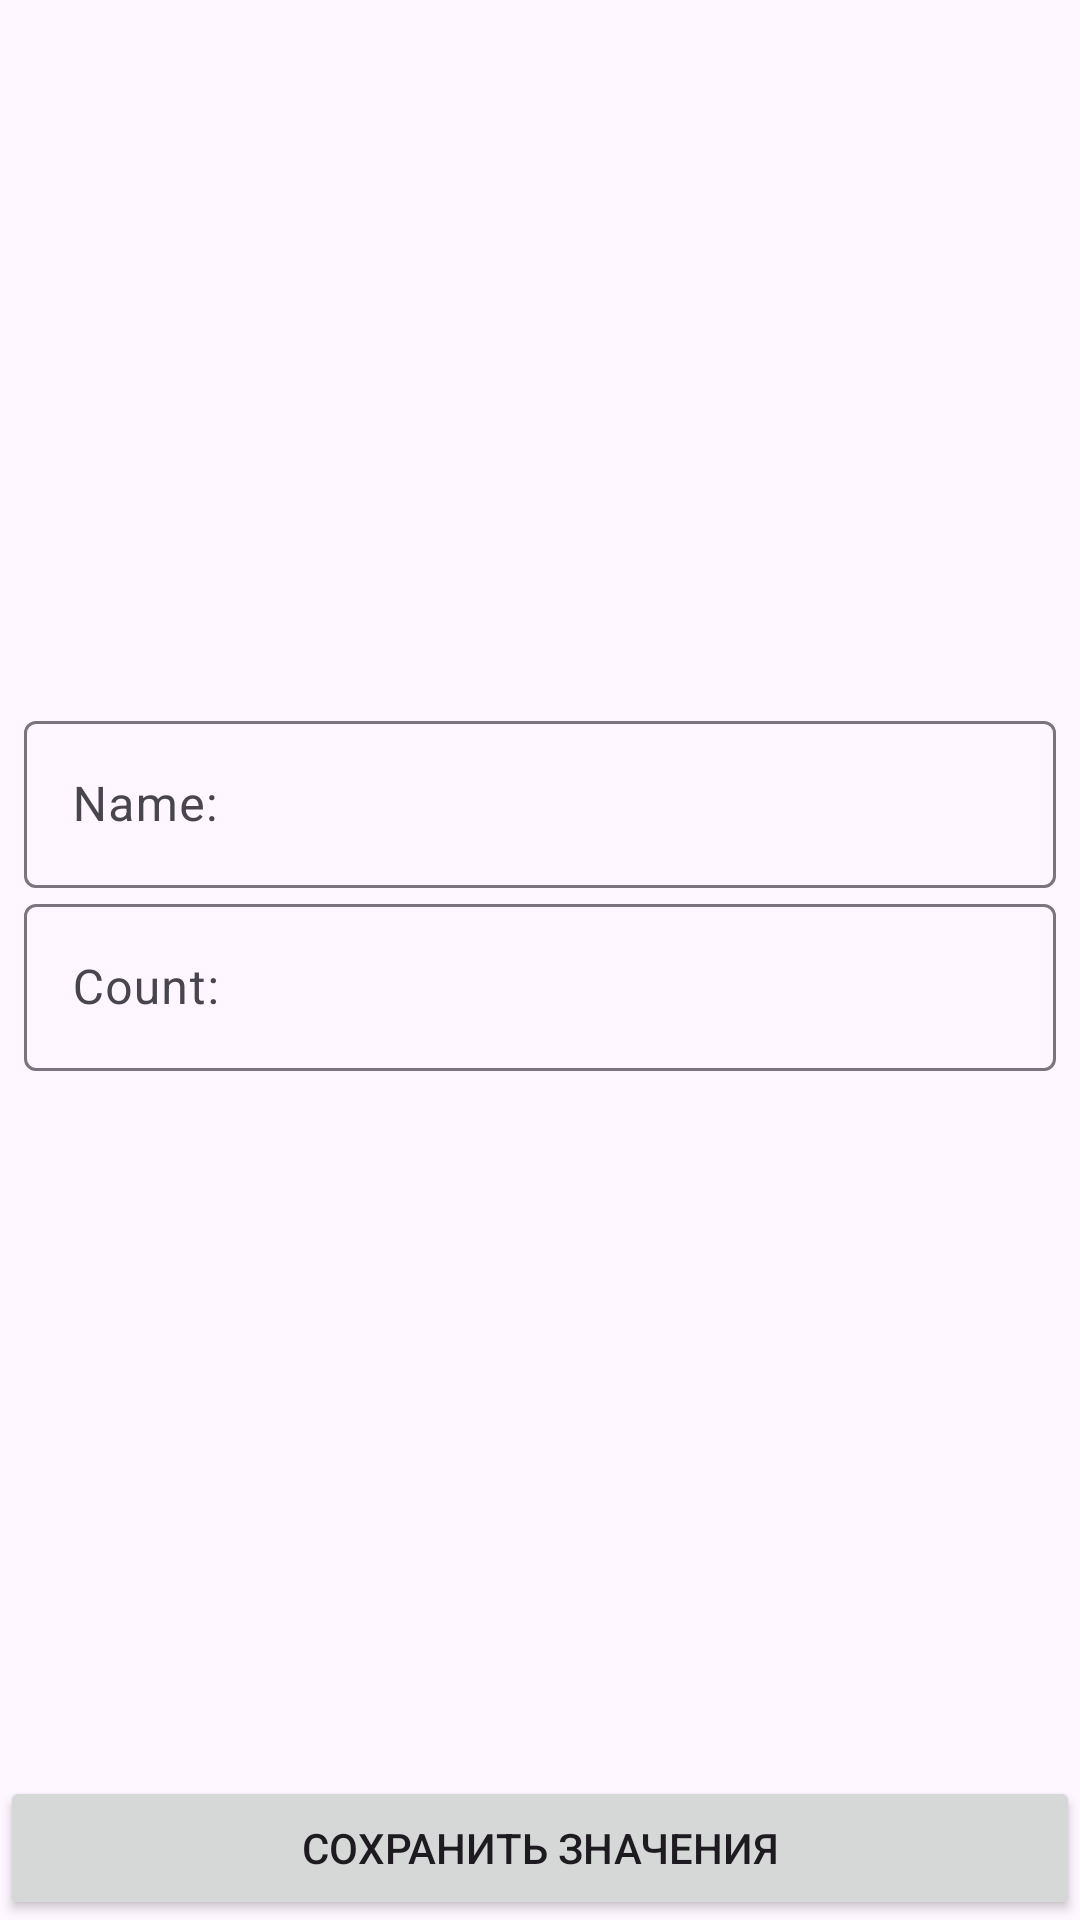

This screen was rendered from an Android layout file. Write that file and the resources it references.
<!-- AndroidManifest.xml: application theme Theme.NewShopItemActivity -->
<!-- res/layout/fragment_shop_item.xml -->
<androidx.constraintlayout.widget.ConstraintLayout
    xmlns:android="http://schemas.android.com/apk/res/android"
    xmlns:app="http://schemas.android.com/apk/res-auto"
    xmlns:tools="http://schemas.android.com/tools"
    android:layout_width="match_parent"
    android:layout_height="match_parent"
    tools:context=".presentation.ShopItemFragment">

    <com.google.android.material.textfield.TextInputLayout
        android:id="@+id/til_name"
        android:layout_width="0dp"
        android:layout_height="wrap_content"
        android:layout_marginStart="8dp"
        android:layout_marginEnd="8dp"
        app:layout_constraintBottom_toTopOf="@id/til_count"
        app:layout_constraintEnd_toEndOf="parent"
        app:layout_constraintStart_toStartOf="parent"
        app:layout_constraintTop_toTopOf="parent"
        app:layout_constraintVertical_chainStyle="packed">

        <com.google.android.material.textfield.TextInputEditText
            android:id="@+id/et_name"
            android:layout_width="match_parent"
            android:layout_height="wrap_content"
            android:hint="@string/hintName"
            android:inputType="textCapWords" />

    </com.google.android.material.textfield.TextInputLayout>

    <com.google.android.material.textfield.TextInputLayout
        android:id="@+id/til_count"
        android:layout_width="0dp"
        android:layout_height="wrap_content"
        android:layout_marginStart="8dp"
        android:layout_marginEnd="8dp"
        app:layout_constraintBottom_toTopOf="@id/save_button"
        app:layout_constraintEnd_toEndOf="parent"
        app:layout_constraintStart_toStartOf="parent"
        app:layout_constraintTop_toBottomOf="@+id/til_name">

        <com.google.android.material.textfield.TextInputEditText
            android:id="@+id/et_count"
            android:layout_width="match_parent"
            android:layout_height="wrap_content"
            android:hint="@string/countHint"
            android:inputType="number" />

    </com.google.android.material.textfield.TextInputLayout>

    <Button
        android:id="@+id/save_button"
        android:layout_width="0dp"
        android:layout_height="wrap_content"
        app:layout_constraintBottom_toBottomOf="parent"
        app:layout_constraintStart_toStartOf="parent"
        app:layout_constraintEnd_toEndOf="parent"
        android:text="@string/saveElements"
        />

</androidx.constraintlayout.widget.ConstraintLayout>
<!-- resources referenced by this layout -->
<resources>
  <string name="countHint">Count:</string>
  <string name="hintName">Name:</string>
  <string name="saveElements">Сохранить значения</string>
  <style name="Theme.NewShopItemActivity" parent="Base.Theme.NewShopItemActivity" />
  <style name="Base.Theme.NewShopItemActivity" parent="Theme.Material3.DayNight.NoActionBar">
          
          
      </style>
</resources>
